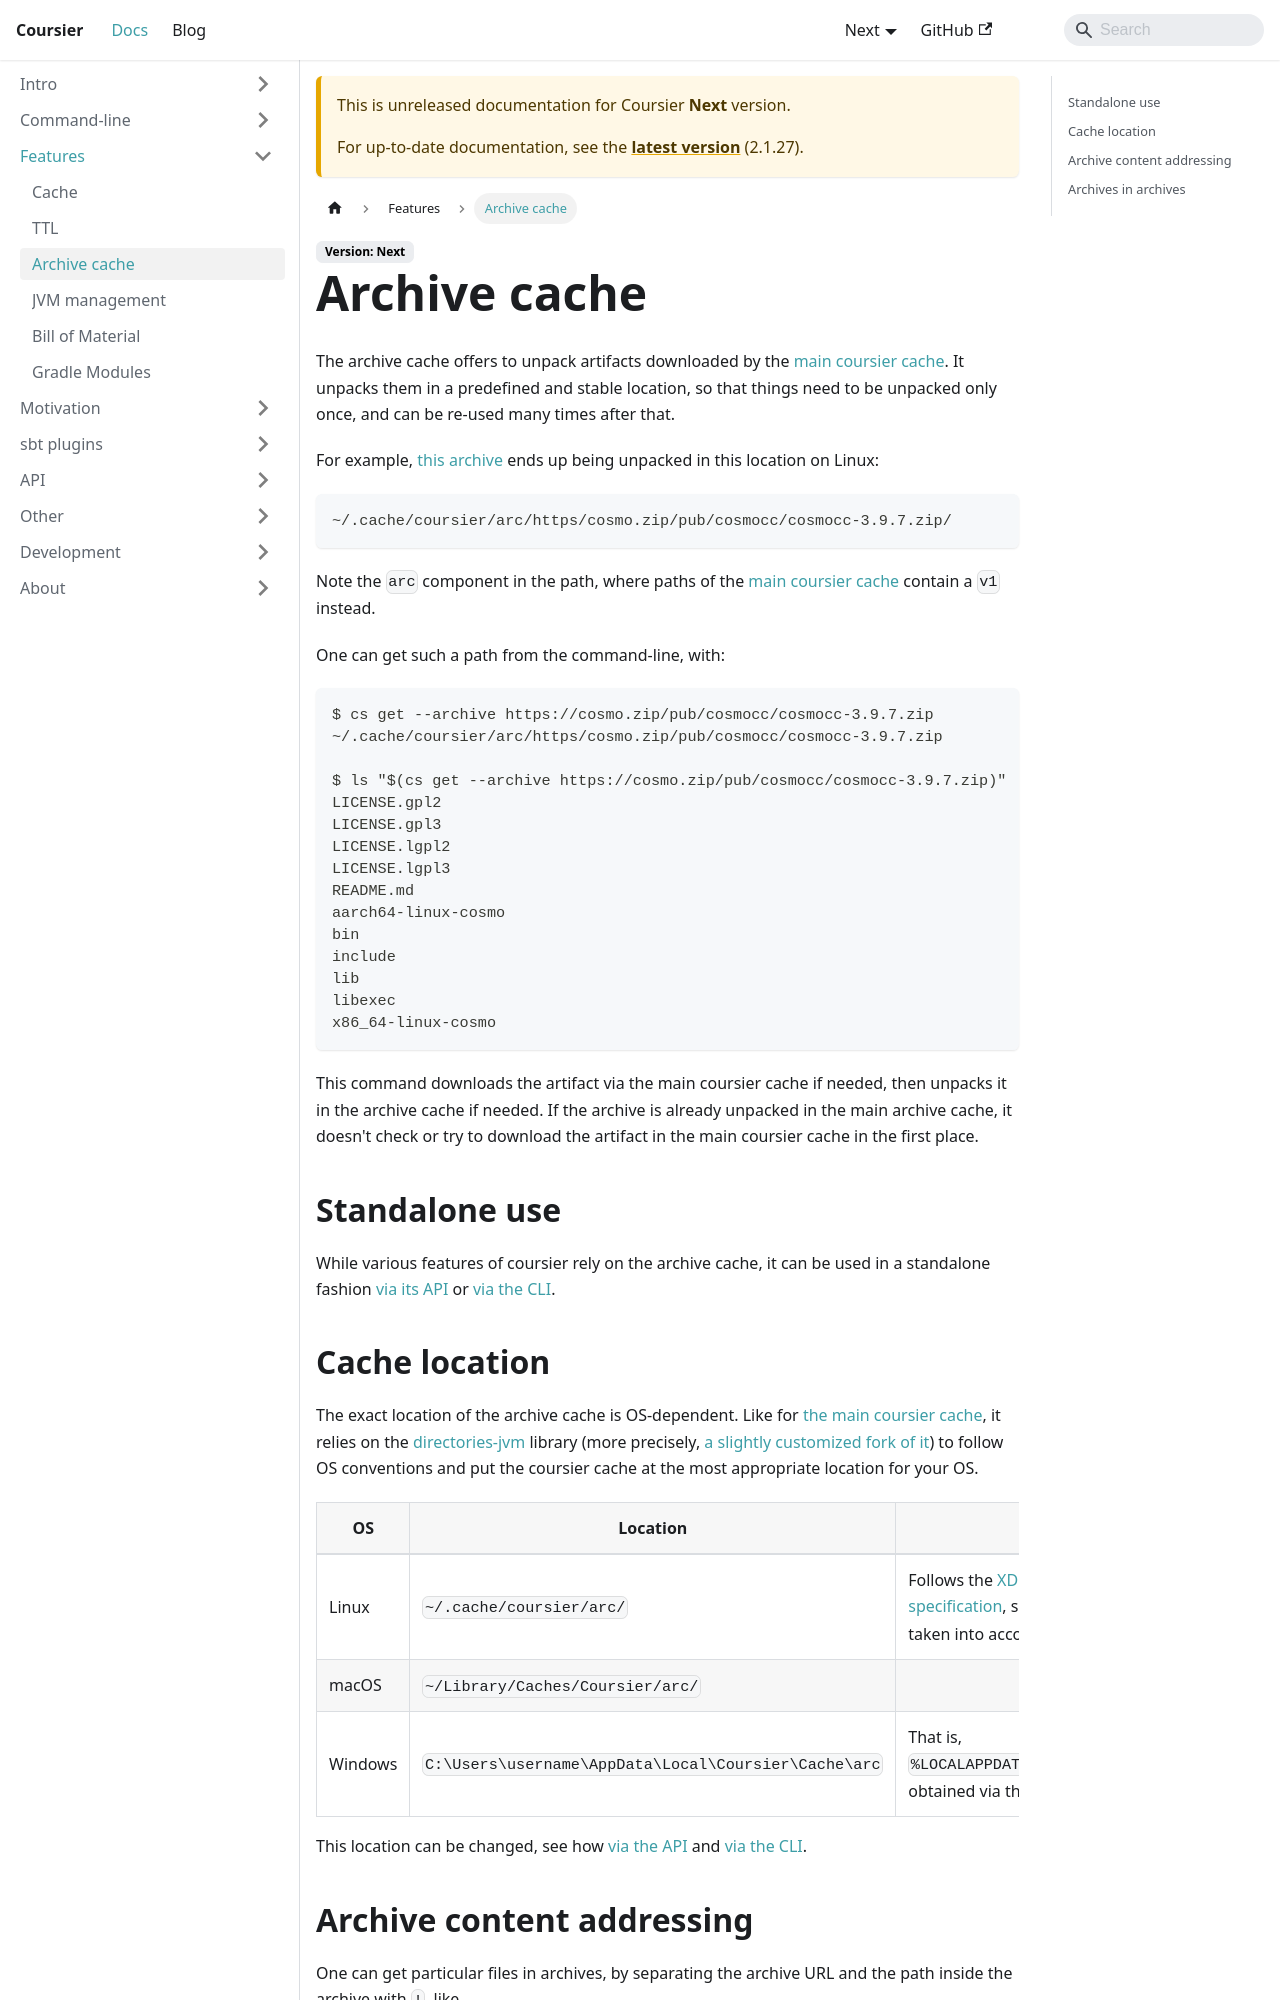

repository: coursier/coursier · page: docs/next/features-archive-cache.html · generator: docusaurus

---
title: Archive cache
---

The archive cache offers to unpack artifacts downloaded by the [main coursier cache](cache.md).
It unpacks them in a predefined and stable location, so that things need to be unpacked only once,
and can be re-used many times after that.

For example, [this archive](https://cosmo.zip/pub/cosmocc/cosmocc-3.9.7.zip) ends up being unpacked
in this location on Linux:
```text
~/.cache/coursier/arc/https/cosmo.zip/pub/cosmocc/cosmocc-3.9.7.zip/
```

Note the `arc` component in the path, where paths of the [main coursier cache](cache.md) contain
a `v1` instead.

One can get such a path from the command-line, with:
```text
$ cs get --archive https://cosmo.zip/pub/cosmocc/cosmocc-3.9.7.zip
~/.cache/coursier/arc/https/cosmo.zip/pub/cosmocc/cosmocc-3.9.7.zip

$ ls "$(cs get --archive https://cosmo.zip/pub/cosmocc/cosmocc-3.9.7.zip)"
LICENSE.gpl2
LICENSE.gpl3
LICENSE.lgpl2
LICENSE.lgpl3
README.md
aarch64-linux-cosmo
bin
include
lib
libexec
x86_64-linux-cosmo
```

This command downloads the artifact via the main coursier cache if needed, then
unpacks it in the archive cache if needed. If the archive is already unpacked in the
main archive cache, it doesn't check or try to download the artifact in the main
coursier cache in the first place.

## Standalone use

While various features of coursier rely on the archive cache, it can be used in a standalone fashion
[via its API](api-archive-cache.md) or [via the CLI](cli-archive-cache.md).

## Cache location

The exact location of the archive cache is OS-dependent. Like for
[the main coursier cache](cache.md#cache-location), it relies on the
[directories-jvm](https://github.com/dirs-dev/directories-jvm) library (more precisely,
[a slightly customized fork of it](https://github.com/coursier/directories-jvm)) to follow
OS conventions and put the coursier cache at the most appropriate location for your OS.

| OS | Location | Note |
|----|----------|------|
| Linux | `~/.cache/coursier/arc/` | Follows the [XDG Base Directory specification](https://specifications.freedesktop.org/basedir-spec/latest/), so `XDG_CACHE_HOME` is taken into account |
| macOS | `~/Library/Caches/Coursier/arc/` |      |
| Windows | `C:\Users\username\AppData\Local\Coursier\Cache\arc` | That is, `%LOCALAPPDATA%\Coursier\Cache\arc`, obtained via the Windows API |

This location can be changed, see how [via the API](api-archive-cache.md#archive-cache-location)
and [via the CLI](cli-archive-cache.md#cache-location).
